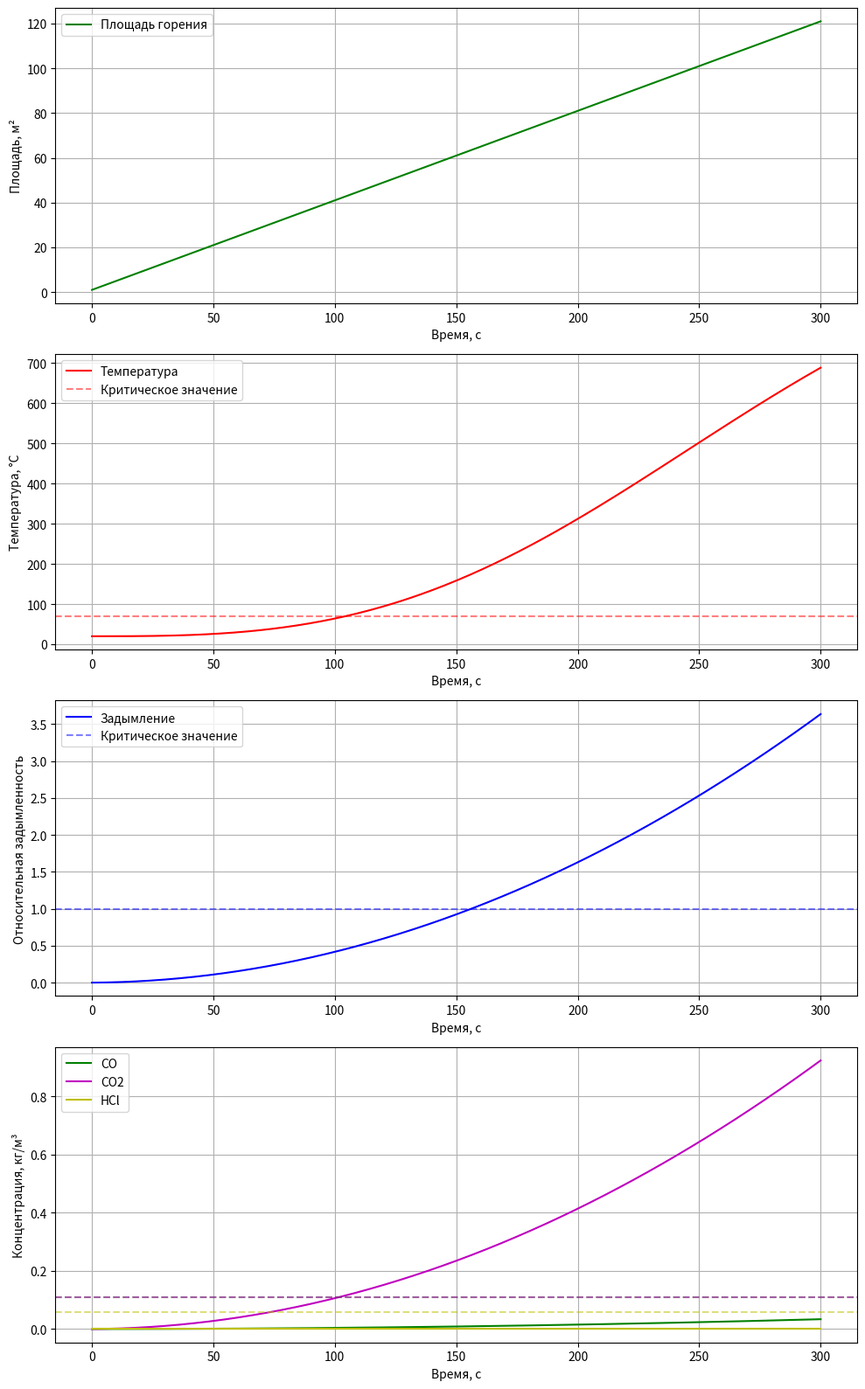

Write the Python code that produced this figure.
import numpy as np
import matplotlib
import json
from typing import Dict, Optional, List
from dataclasses import dataclass
import os

matplotlib.use('Agg')
import matplotlib.pyplot as plt


@dataclass
class ToxicityParams:
    """Параметры токсичности продуктов горения"""
    co_yield: float  # выход CO, кг/кг
    co2_yield: float  # выход CO2, кг/кг
    hcl_yield: float  # выход HCl, кг/кг


@dataclass
class LiquidFuelParams:
    """Параметры разлива жидкого топлива"""
    density: float  # плотность топлива, кг/м³
    thickness: float  # средняя толщина разлива, м
    spread_rate: float  # скорость растекания, м²/с


class FireHazardCalculator:
    def __init__(self, room_params: Dict, material_params: Dict,
                 toxic_params: Optional[ToxicityParams] = None,
                 liquid_params: Optional[LiquidFuelParams] = None):
        """
        Инициализация калькулятора пожарной опасности.

        Args:
            room_params: Параметры помещения
            material_params: Параметры горючего материала
            toxic_params: Параметры токсичности (опционально)
            liquid_params: Параметры жидкого топлива (опционально)
        """
        # Room parameters
        self.volume = room_params['volume']  # м³
        self.vent_area = room_params['vent_area']  # м²
        self.init_temp = room_params['init_temp']  # K
        self.init_burn_area = room_params['burn_area']  # м²
        self.room_height = room_params.get('height', 3.0)  # м
        self.floor_area = room_params.get('floor_area', self.volume / self.room_height)  # м²

        # Material parameters
        self.heat_value = material_params['heat_value']  # кДж/кг
        self.smoke_value = material_params['smoke_value']  # Нп×м²/кг
        self.burn_rate = material_params['burn_rate']  # кг/(м²×с)

        # Liquid fuel parameters
        self.liquid_params = liquid_params

        # Toxicity parameters
        self.toxic_params = toxic_params

        # Constants
        self.cp = 1.005  # удельная теплоемкость воздуха, кДж/(кг·К)
        self.rho = 1.29  # начальная плотность воздуха, кг/м³
        self.heat_loss = 0.3  # коэффициент потерь тепла (уменьшен для бензина)
        self.burn_eff = 0.97  # полнота сгорания (увеличена для бензина)

        # Critical values
        self.crit_temp = 343.15  # K (70°C)
        self.crit_visibility = 20  # м
        self.crit_co = 0.11  # кг/м³
        self.crit_co2 = 0.11  # кг/м³
        self.crit_hcl = 0.058  # кг/м³

    def calculate_burn_area(self, t: float) -> float:
        """
        Расчет площади горения с учетом растекания жидкости.

        Args:
            t: Время от начала пожара, с

        Returns:
            float: Площадь горения, м²
        """
        if not self.liquid_params:
            return self.init_burn_area

        # Расчет площади разлива
        spread_area = min(
            self.init_burn_area + self.liquid_params.spread_rate * t,
            self.floor_area  # Ограничение площадью помещения
        )

        return spread_area

    def burned_mass(self, t: float) -> float:
        """
        Расчет массы выгоревшего материала.

        Args:
            t: Время от начала пожара, с

        Returns:
            float: Масса выгоревшего материала, кг
        """
        if self.liquid_params:
            # Интегрирование по времени с учетом изменяющейся площади
            times = np.linspace(0, t, 100)
            areas = [self.calculate_burn_area(tau) for tau in times]
            dt = t / 99
            return sum(self.burn_rate * area * dt for area in areas)

        return self.burn_rate * self.init_burn_area * t

    def temperature(self, t: float) -> float:
        """
        Расчет температуры в помещении.

        Args:
            t: Время от начала пожара, с

        Returns:
            float: Температура в помещении, K
        """
        # Мощность тепловыделения с учетом изменяющейся площади
        burn_area = self.calculate_burn_area(t)
        Q = self.heat_value * self.burn_rate * burn_area * (1 - self.heat_loss) * self.burn_eff

        # Учет теплоемкости воздуха и ограждающих конструкций
        V_eff = self.volume * 1.3  # Уменьшен коэффициент для бензина

        # Коэффициент газообмена
        k_vent = np.sqrt(self.vent_area / self.volume) * 0.6  # Увеличен для бензина

        # Максимальная температура пожара (увеличена для бензина)
        T_max = 1373.15  # ~1100°C

        # Расчет приращения температуры с учетом ограничения роста
        dT_max = T_max - self.init_temp
        dT_current = (Q * t) / (self.cp * self.rho * V_eff) * (1 - np.exp(-k_vent * t))

        # Корректировка с учетом более быстрого роста для бензина
        dT = dT_max * (1 - np.exp(-1.2 * dT_current / dT_max))

        # Учет меньших теплопотерь при горении бензина
        heat_loss_factor = 1 + 0.1 * (dT / dT_max)
        dT = dT / heat_loss_factor

        return self.init_temp + dT

    def visibility(self, t: float) -> float:
        """Расчет потери видимости"""
        return self.smoke_value * self.burned_mass(t) / (self.volume * self.crit_visibility)

    def toxic_concentrations(self, t: float) -> Dict[str, float]:
        """Расчет концентраций токсичных веществ"""
        if not self.toxic_params:
            return {}

        burned = self.burned_mass(t)
        return {
            'CO': self.toxic_params.co_yield * burned / self.volume,
            'CO2': self.toxic_params.co2_yield * burned / self.volume,
            'HCl': self.toxic_params.hcl_yield * burned / self.volume
        }

    # Остальные методы остаются без изменений
    def calculate_blocking_time(self, t_max: float = 300, dt: float = 1) -> Dict:
        """Расчет времени блокирования по всем факторам"""
        times = np.arange(0, t_max, dt)
        result = {
            'temperature_time': None,
            'visibility_time': None,
            'co_time': None,
            'co2_time': None,
            'hcl_time': None
        }

        for t in times:
            temp = self.temperature(t)
            vis = self.visibility(t)

            if self.toxic_params:
                tox = self.toxic_concentrations(t)

                if result['co_time'] is None and tox['CO'] >= self.crit_co:
                    result['co_time'] = t
                if result['co2_time'] is None and tox['CO2'] >= self.crit_co2:
                    result['co2_time'] = t
                if result['hcl_time'] is None and tox['HCl'] >= self.crit_hcl:
                    result['hcl_time'] = t

            if result['temperature_time'] is None and temp >= self.crit_temp:
                result['temperature_time'] = t

            if result['visibility_time'] is None and vis >= 1.0:
                result['visibility_time'] = t

            all_found = all(
                (result[key] is not None if key != 'blocking_time' else True)
                for key in result.keys()
                if key not in ['co_time', 'co2_time', 'hcl_time']
                or (self.toxic_params and key == 'co_time')
                or (self.toxic_params and key == 'co2_time')
                or (self.toxic_params and key == 'hcl_time')
            )

            if all_found:
                break

        valid_times = [t for t in result.values() if t is not None]
        result['blocking_time'] = min(valid_times) if valid_times else None

        return result

    def save_results(self, results: Dict, filename: str = 'fire_results.json') -> None:
        """
        Сохранение результатов расчета в файл.

        Args:
            results: Результаты расчета
            filename: Имя файла для сохранения
        """
        # Конвертируем numpy типы в обычные Python типы
        serializable_results = {}
        for key, value in results.items():
            if isinstance(value, np.integer):
                serializable_results[key] = int(value)
            elif isinstance(value, np.floating):
                serializable_results[key] = float(value)
            else:
                serializable_results[key] = value

        with open(filename, 'w', encoding='utf-8') as f:
            json.dump(serializable_results, f, indent=4, ensure_ascii=False)

    def plot_dynamics(self, t_max: float = 300, save_path: str = 'fire_dynamics.png') -> None:
        """Построение графиков динамики ОФП"""
        times = np.linspace(0, t_max, 300)
        temps = [self.temperature(t) - 273.15 for t in times]  # перевод в °C
        visibilities = [self.visibility(t) for t in times]
        areas = [self.calculate_burn_area(t) for t in times]  # Добавлен график площади

        n_plots = 4 if self.toxic_params else 3  # Увеличено количество графиков
        fig, axs = plt.subplots(n_plots, 1, figsize=(10, 4 * n_plots))

        # График площади горения
        axs[0].plot(times, areas, 'g-', label='Площадь горения')
        axs[0].set_xlabel('Время, с')
        axs[0].set_ylabel('Площадь, м²')
        axs[0].grid(True)
        axs[0].legend()

        # График температуры
        axs[1].plot(times, temps, 'r-', label='Температура')
        axs[1].axhline(y=70, color='r', linestyle='--', alpha=0.5, label='Критическое значение')
        axs[1].set_xlabel('Время, с')
        axs[1].set_ylabel('Температура, °C')
        axs[1].grid(True)
        axs[1].legend()

        # График задымления
        axs[2].plot(times, visibilities, 'b-', label='Задымление')
        axs[2].axhline(y=1.0, color='b', linestyle='--', alpha=0.5, label='Критическое значение')
        axs[2].set_xlabel('Время, с')
        axs[2].set_ylabel('Относительная задымленность')
        axs[2].grid(True)
        axs[2].legend()

        # График токсичных веществ
        if self.toxic_params:
            tox_data = [self.toxic_concentrations(t) for t in times]
            co_values = [d['CO'] for d in tox_data]
            co2_values = [d['CO2'] for d in tox_data]
            hcl_values = [d['HCl'] for d in tox_data]

            axs[3].plot(times, co_values, 'g-', label='CO')
            axs[3].plot(times, co2_values, 'm-', label='CO2')
            axs[3].plot(times, hcl_values, 'y-', label='HCl')
            axs[3].axhline(y=self.crit_co, color='g', linestyle='--', alpha=0.5)
            axs[3].axhline(y=self.crit_co2, color='m', linestyle='--', alpha=0.5)
            axs[3].axhline(y=self.crit_hcl, color='y', linestyle='--', alpha=0.5)
            axs[3].set_xlabel('Время, с')
            axs[3].set_ylabel('Концентрация, кг/м³')
            axs[3].grid(True)
            axs[3].legend()

        plt.tight_layout()
        plt.savefig(save_path)
        plt.close()


def main():
    # Параметры помещения
    room = {
        'volume': 20*30*6,  # м³
        'vent_area': 0.001,  # м²
        'init_temp': 293,  # K
        'burn_area': 1.0,  # м² (начальная площадь пролива)
        'height': 6.0,  # м
        'floor_area': 20*30  # м² (площадь пола помещения)
    }

    # Параметры бензина
    gasoline = {
        'heat_value': 44000,  # кДж/кг
        'smoke_value': 236,  # Нп×м²/кг
        'burn_rate': 0.06  # кг/(м²×с)
    }

    # Параметры токсичности для бензина
    toxic = ToxicityParams(
        co_yield=0.1094,  # кг/кг
        co2_yield=3.0,  # кг/кг
        hcl_yield=0.0  # кг/кг (для бензина нет)
    )

    # Параметры разлива
    liquid = LiquidFuelParams(
        density=750,  # кг/м³
        thickness=0.02,  # м (5 мм)
        spread_rate=0.4  # м²/с
    )

    # Создаем калькулятор
    calc = FireHazardCalculator(room, gasoline, toxic, liquid)

    # Рассчитываем время блокирования
    results = calc.calculate_blocking_time()

    # Выводим результаты
    print("\nРезультаты расчета пожара пролива бензина:")
    print(f"Начальная площадь пролива: {room['burn_area']:.1f} м²")
    print(f"Скорость распространения: {liquid.spread_rate:.1f} м²/с")

    for factor, time in results.items():
        if time is not None:
            if factor == 'blocking_time':
                print(f"\nМинимальное время блокирования: {time:.1f} с")
            else:
                print(f"Время блокирования по {factor}: {time:.1f} с")
        else:
            print(f"Критическое значение по {factor} не достигнуто")

    # Выводим дополнительную информацию
    t_block = results['blocking_time']
    if t_block is not None:
        final_area = calc.calculate_burn_area(t_block)
        burned = calc.burned_mass(t_block)
        print(f"\nДополнительная информация на момент блокирования ({t_block:.1f} с):")
        print(f"Площадь пожара: {final_area:.1f} м²")
        print(f"Масса выгоревшего топлива: {burned:.1f} кг")
        print(f"Температура в помещении: {calc.temperature(t_block) - 273.15:.1f}°C")

        if calc.toxic_params:
            tox = calc.toxic_concentrations(t_block)
            print("\nКонцентрации токсичных веществ:")
            print(f"CO: {tox['CO']:.4f} кг/м³")
            print(f"CO2: {tox['CO2']:.4f} кг/м³")

    # Строим графики
    calc.plot_dynamics()

    # Сохраняем результаты
    calc.save_results(results, 'gasoline_fire_results.json')


if __name__ == "__main__":
    main()
